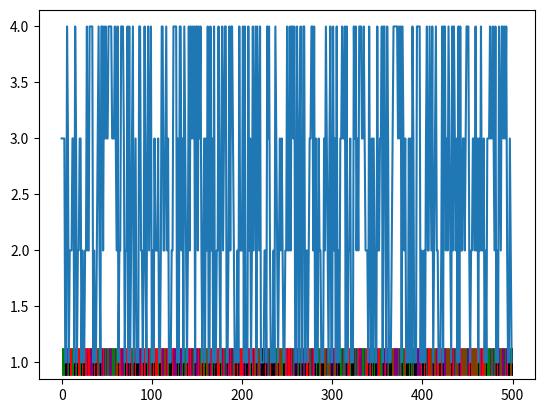

Write Python code to recreate this figure.
#!/usr/bin/env python3.5
import numpy as np
import matplotlib.pyplot as plt
import random

# fig = plt.figure()
# ax = fig.add_subplot(111)
# ax.set_title('click on points')
#
# line, = ax.plot(np.random.rand(100), 'o', picker=5)  # 5 points tolerance
#
# def onpick(event):
#     thisline = event.artist
#     xdata = thisline.get_xdata()
#     ydata = thisline.get_ydata()
#     ind = event.ind
#     points = tuple(zip(xdata[ind], ydata[ind]))
#     print('onpick points:', points)
#
# fig.canvas.mpl_connect('pick_event', onpick)
#
# plt.show()


x = [random.randint(1, 4) for a in range(500)]
print(x)
col_dict = {1: 'black', 2: 'red', 3: 'green', 4: 'purple'}
for i, x_ in enumerate(x):
    plt.hlines(1, i, i+1, colors=col_dict[x_], lw=20)
plt.plot(range(500), x)

plt.show()